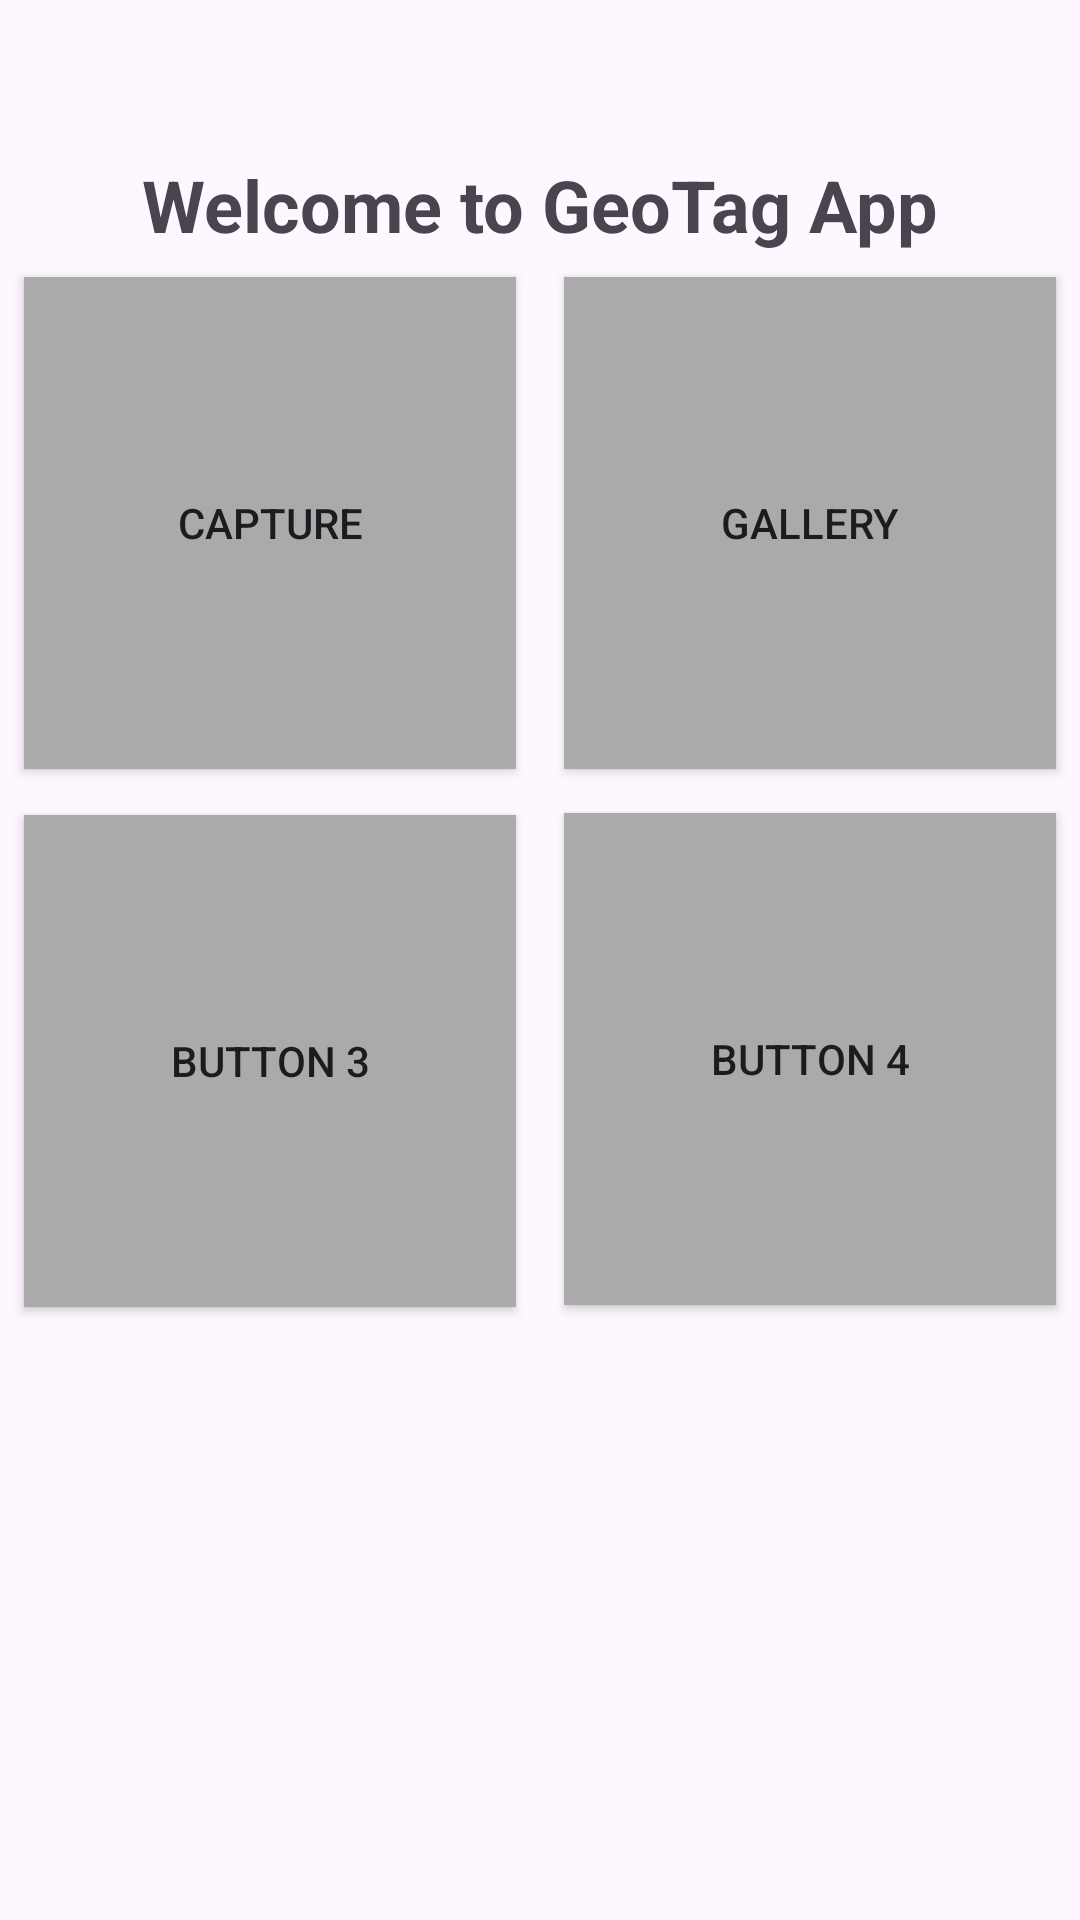

Layout XML and referenced resources for this Android screen:
<!-- AndroidManifest.xml: application theme Theme.GeoTagApp -->
<!-- res/layout/activity_homepage.xml -->
<?xml version="1.0" encoding="utf-8"?>
<androidx.constraintlayout.widget.ConstraintLayout
        xmlns:android="http://schemas.android.com/apk/res/android"
        xmlns:tools="http://schemas.android.com/tools"
        xmlns:app="http://schemas.android.com/apk/res-auto"
        android:layout_width="match_parent"
        android:layout_height="match_parent"
        tools:context=".HomePage">

    
    <TextView
            android:id="@+id/titleTextView"
            android:layout_width="wrap_content"
            android:layout_height="wrap_content"
            android:text="Welcome to GeoTag App"
            android:textSize="24sp"
            android:textStyle="bold"
            app:layout_constraintTop_toTopOf="parent"
            app:layout_constraintStart_toStartOf="parent"
            app:layout_constraintEnd_toEndOf="parent"
            android:layout_marginTop="52dp"
    />

    
    <Button
            android:id="@+id/capturelink"
            android:layout_width="0dp"
            android:layout_height="0dp"
            android:text="Capture"
            app:layout_constraintStart_toStartOf="parent"
            app:layout_constraintEnd_toStartOf="@id/gallerylink"
            app:layout_constraintDimensionRatio="1:1"
            android:layout_margin="8dp"
            android:background="@android:color/darker_gray"
            app:layout_constraintTop_toBottomOf="@id/titleTextView"
            android:layout_marginTop="60dp"/>

    
    <Button
            android:id="@+id/gallerylink"
            android:layout_width="0dp"
            android:layout_height="0dp"
            android:text="Gallery"
            app:layout_constraintStart_toEndOf="@id/capturelink"
            app:layout_constraintEnd_toEndOf="parent"
            app:layout_constraintDimensionRatio="1:1"
            android:layout_margin="8dp"
            android:background="@android:color/darker_gray"
            app:layout_constraintTop_toBottomOf="@id/titleTextView"
            android:layout_marginTop="60dp"/>

    
    <Button
            android:id="@+id/button3"
            android:layout_width="0dp"
            android:layout_height="0dp"
            android:text="Button 3"
            app:layout_constraintTop_toBottomOf="@id/capturelink"
            app:layout_constraintStart_toStartOf="parent"
            app:layout_constraintEnd_toStartOf="@id/button4"
            app:layout_constraintBottom_toBottomOf="parent"
            app:layout_constraintDimensionRatio="1:1"
            android:layout_margin="8dp"
            android:background="@android:color/darker_gray"
            app:layout_constraintVertical_bias="0.036"/>

    
    <Button
            android:id="@+id/button4"
            android:layout_width="0dp"
            android:layout_height="0dp"
            android:text="Button 4"
            app:layout_constraintTop_toBottomOf="@id/gallerylink"
            app:layout_constraintStart_toEndOf="@id/button3"
            app:layout_constraintEnd_toEndOf="parent"
            app:layout_constraintBottom_toBottomOf="parent"
            app:layout_constraintDimensionRatio="1:1"
            android:layout_margin="8dp"
            android:background="@android:color/darker_gray"
            app:layout_constraintVertical_bias="0.032"/>

</androidx.constraintlayout.widget.ConstraintLayout>
<!-- resources referenced by this layout -->
<resources>
  <style name="Theme.GeoTagApp" parent="Base.Theme.GeoTagApp" />
  <style name="Base.Theme.GeoTagApp" parent="Theme.Material3.DayNight.NoActionBar">
          
          
      </style>
</resources>
